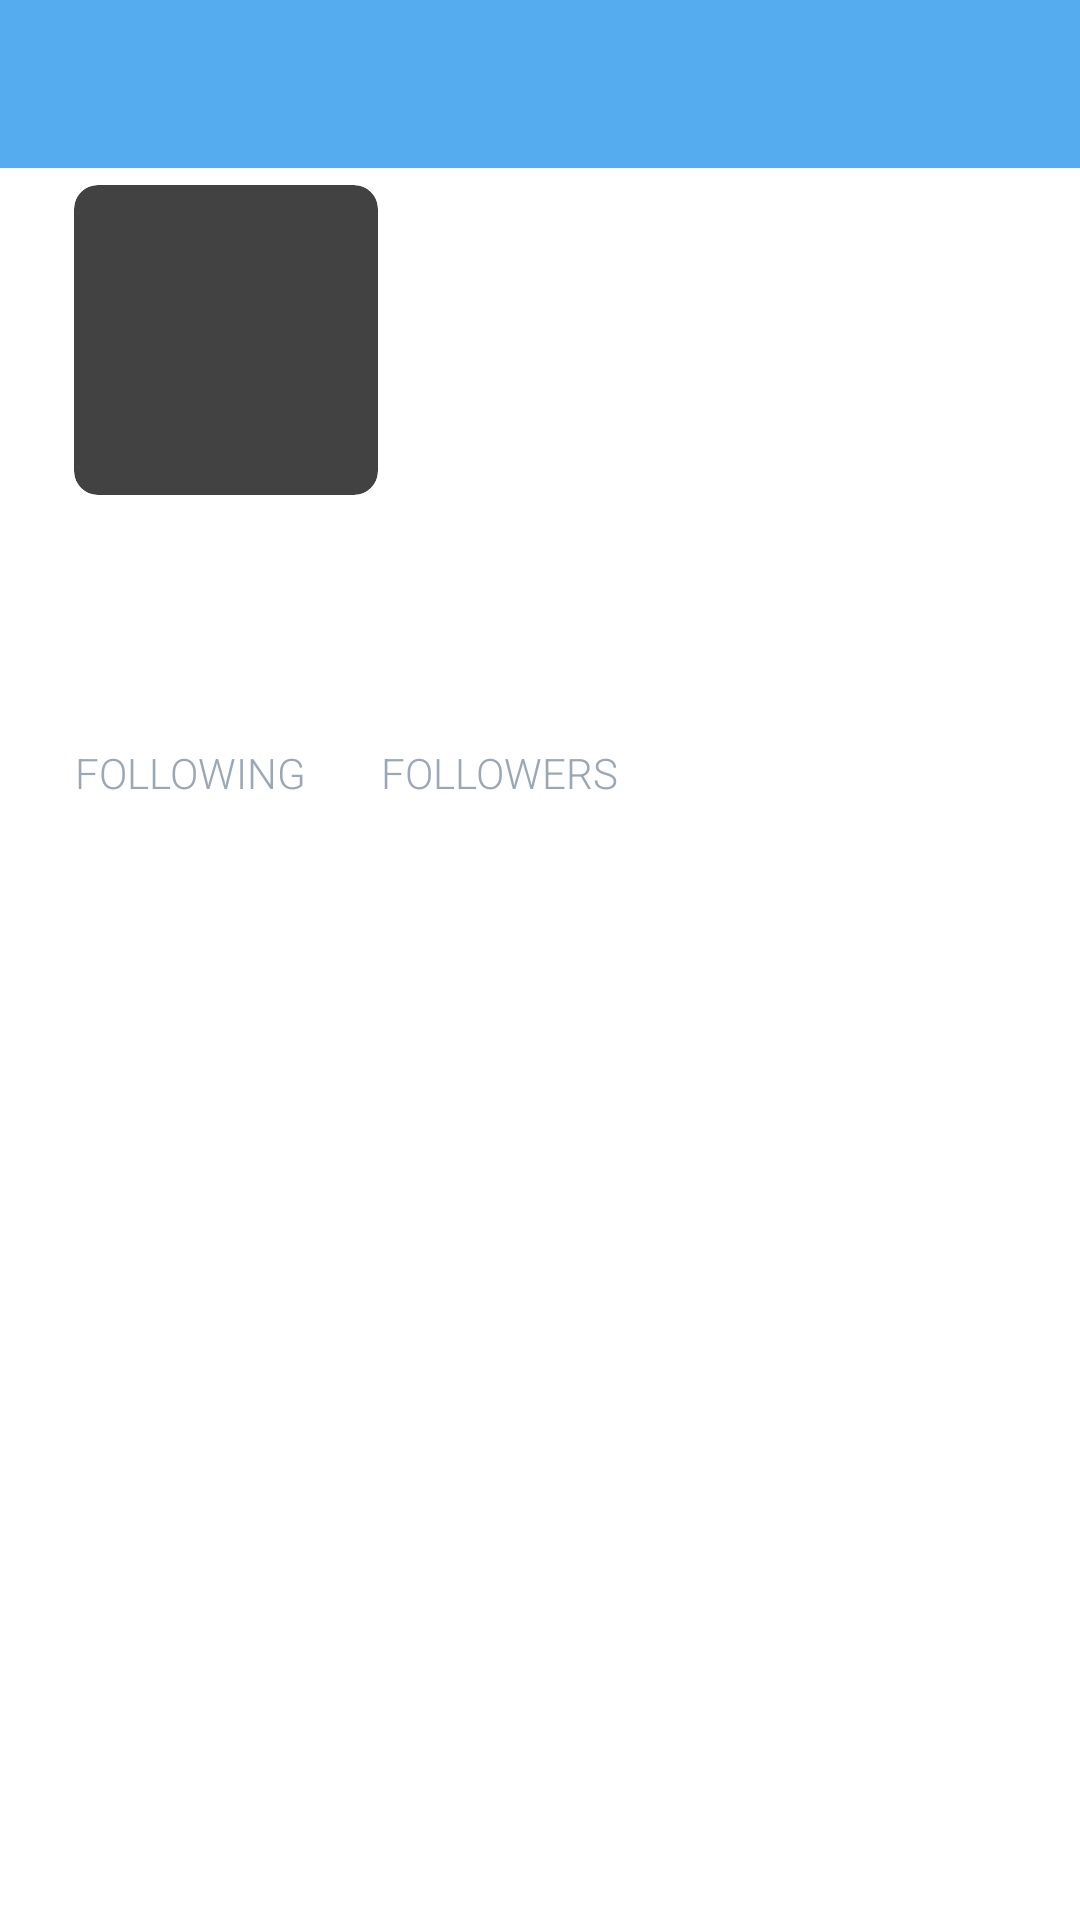

Produce the Android XML layout that renders to this screen, including the resource entries it uses.
<!-- AndroidManifest.xml: application theme AppTheme -->
<!-- res/layout/activity_profile.xml -->
<?xml version="1.0" encoding="utf-8"?>
<LinearLayout xmlns:android="http://schemas.android.com/apk/res/android"
    android:layout_width="match_parent"
    android:layout_height="match_parent"
    android:orientation="vertical">

    <include
        android:id="@+id/app_bar"
        layout="@layout/app_bar" />


        <RelativeLayout xmlns:android="http://schemas.android.com/apk/res/android"
        android:orientation="vertical"
        android:layout_width="match_parent"
        android:layout_height="match_parent">

        <ImageView
            android:id="@+id/iv_background_image"
            android:layout_width="match_parent"
            android:layout_height="50dp"
            android:scaleType="centerCrop"
            android:adjustViewBounds="true"/>

        <android.support.v7.widget.CardView
            xmlns:card_view="http://schemas.android.com/apk/res-auto"
            android:id="@+id/cv_profile_image"
            android:layout_width="wrap_content"
            android:layout_height="wrap_content"
            card_view:cardUseCompatPadding="true"
            card_view:cardElevation="0dp"
            android:layout_marginLeft="20dp"
            card_view:cardCornerRadius="8dp">

            <android.support.v7.widget.CardView
                xmlns:card_view="http://schemas.android.com/apk/res-auto"
                android:padding="4dp"
                android:background="@android:color/white"
                android:layout_width="wrap_content"
                android:layout_height="wrap_content"
                card_view:cardUseCompatPadding="true"
                card_view:cardElevation="0dp"
                card_view:cardCornerRadius="8dp">
                <ImageView
                    android:id="@+id/iv_profile_image"
                    android:layout_width="92dp"
                    android:layout_height="92dp"
                    android:scaleType="centerCrop"/>
                </android.support.v7.widget.CardView>
        </android.support.v7.widget.CardView>

        <TextView
            android:id="@+id/tv_username"
            android:layout_width="wrap_content"
            android:layout_height="wrap_content"
            android:layout_below="@+id/cv_profile_image"
            android:textStyle="bold"
            android:fontFamily="sans-serif-light"
            android:textColor="@color/dark"
            android:textSize="20sp"
            android:layout_alignLeft="@+id/cv_profile_image"
            android:layout_alignStart="@+id/cv_profile_image" />

        <TextView
            android:id="@+id/tv_user"
            android:layout_width="wrap_content"
            android:layout_height="wrap_content"
            android:textSize="16sp"
            android:textColor="@color/dark"
            android:fontFamily="sans-serif-light"
            android:layout_below="@+id/tv_username"
            android:layout_alignLeft="@+id/tv_username"
            android:layout_alignStart="@+id/tv_username" />

        <TextView
            android:id="@+id/tv_description"
            android:layout_width="wrap_content"
            android:layout_height="wrap_content"
            android:textSize="16sp"
            android:textColor="@color/dark"
            android:fontFamily="sans-serif-light"
            android:layout_below="@+id/tv_user"
            android:layout_alignLeft="@+id/tv_user"
            android:layout_alignStart="@+id/tv_user" />


        <TextView
            android:id="@+id/tv_num_following"
            android:layout_width="wrap_content"
            android:layout_height="wrap_content"
            android:textSize="16sp"
            android:textColor="@color/dark"
            android:textStyle="bold"
            android:layout_marginTop="5dp"
            android:fontFamily="sans-serif-light"
            android:layout_below="@+id/tv_description"
            android:layout_alignLeft="@+id/tv_description"
            android:layout_alignStart="@+id/tv_description" />

        <TextView
            android:id="@+id/tv_following"
            android:layout_width="wrap_content"
            android:layout_height="wrap_content"
            android:text="FOLLOWING"
            android:textColor="@color/lighter_gray"
            android:layout_marginTop="7dp"
            android:layout_marginLeft="5dp"
            android:fontFamily="sans-serif-light"
            android:layout_below="@+id/tv_description"
            android:layout_toRightOf="@+id/tv_num_following" />

        <TextView
            android:id="@+id/tv_num_followers"
            android:layout_width="wrap_content"
            android:layout_height="wrap_content"
            android:textSize="16sp"
            android:textStyle="bold"
            android:textColor="@color/dark"
            android:layout_marginTop="5dp"
            android:layout_marginLeft="20dp"
            android:fontFamily="sans-serif-light"
            android:layout_below="@+id/tv_description"
            android:layout_toRightOf="@+id/tv_following" />

        <TextView
            android:id="@+id/tv_followers"
            android:layout_width="wrap_content"
            android:layout_height="wrap_content"
            android:text="FOLLOWERS"
            android:textColor="@color/lighter_gray"
            android:layout_marginTop="7dp"
            android:layout_marginLeft="5dp"
            android:fontFamily="sans-serif-light"
            android:layout_below="@+id/tv_description"
            android:layout_toRightOf="@+id/tv_num_followers" />

        <FrameLayout
            android:id="@+id/fragment_container"
            android:layout_width="match_parent"
            android:layout_height="match_parent"
            android:layout_marginTop="5dp"
            android:layout_alignLeft="@+id/tv_description"
            android:layout_below="@+id/tv_followers"/>
    </RelativeLayout>

</LinearLayout>
<!-- res/layout/app_bar.xml (included above) -->
<?xml version="1.0" encoding="utf-8"?>
<android.support.v7.widget.Toolbar xmlns:android="http://schemas.android.com/apk/res/android"
    xmlns:app="http://schemas.android.com/apk/res-auto"
    android:layout_width="match_parent"
    android:layout_height="wrap_content"
    android:background="@color/primaryColor"
    app:theme="@style/ThemeOverlay.AppCompat.Dark.ActionBar"
    app:popupTheme="@style/ThemeOverlay.AppCompat.Light">

    <TextView
        android:layout_width="match_parent"
        android:layout_height="wrap_content"
        android:gravity="center_vertical"
        android:id="@+id/toolbar_title"
        android:textColor="@android:color/white"
        android:textSize="20sp"/>


</android.support.v7.widget.Toolbar>
<!-- resources referenced by this layout -->
<resources>
  <color name="dark">#1B2328</color>
  <color name="lighter_gray">#9BA8B3</color>
  <color name="primaryColor">#55ACEE</color>
  <style name="AppTheme" parent="Theme.AppCompat.NoActionBar">
          <item name="colorPrimary">@color/primaryColor</item>
          <item name="colorPrimaryDark">@color/primaryColorDark</item>
          <item name="colorAccent">@color/accentColor</item>
          <item name="android:windowBackground">@android:color/white</item>
          <item name="android:textColor">@android:color/black</item>
          <item name="colorControlNormal">#FFFFFFFF</item>
          <item name="android:dialogTheme">@style/AppDialogTheme</item>
      </style>
  <color name="primaryColorDark">#1C6399</color>
  <color name="accentColor">#55ACEE</color>
  <style name="AppDialogTheme" parent="Theme.AppCompat.Light.Dialog.Alert">
          <item name="windowActionBar">false</item>
          <item name="windowNoTitle">true</item>
          <item name="android:windowBackground">@android:color/white</item>
  
      </style>
</resources>
